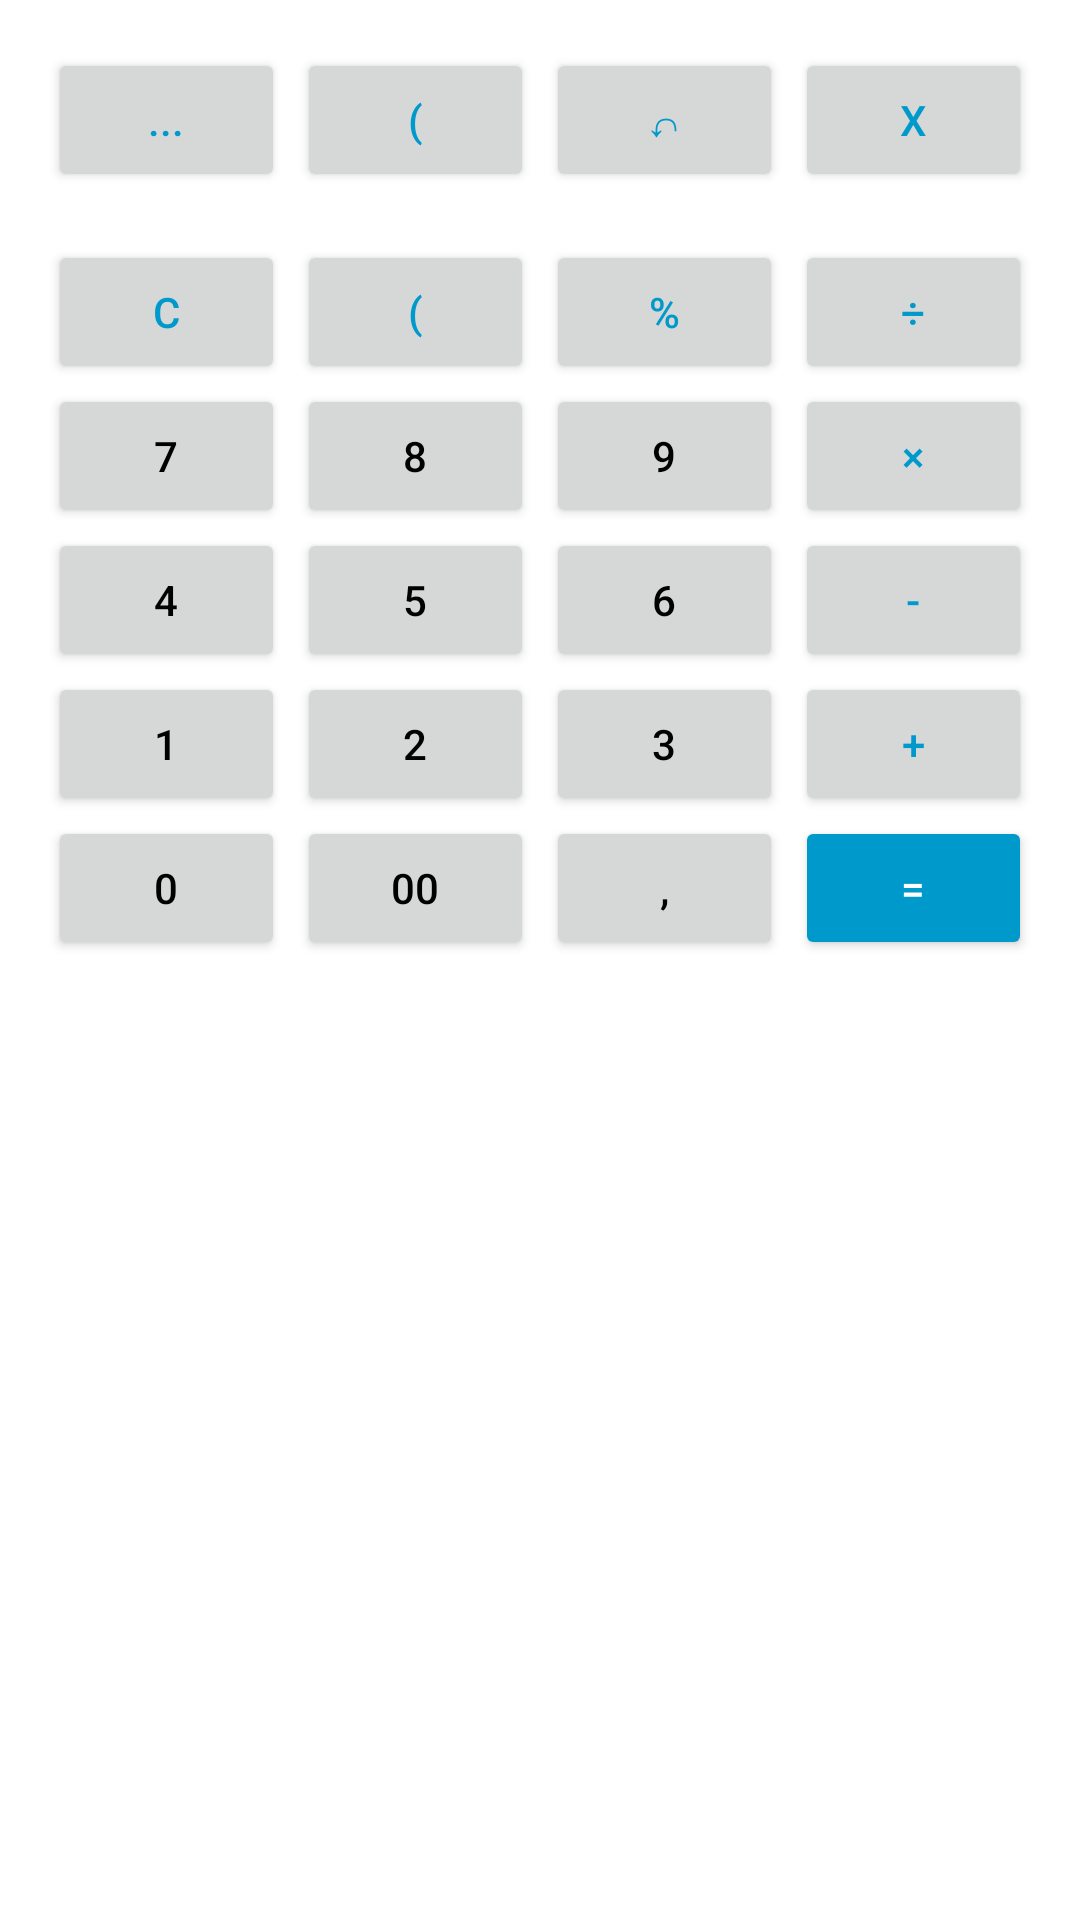

Write the Android layout XML for this screen, with the resource values it uses.
<!-- AndroidManifest.xml: application theme Theme.AppCal -->
<!-- res/layout/layout_calc_basic.xml -->
<LinearLayout xmlns:android="http://schemas.android.com/apk/res/android"
    android:layout_width="match_parent"
    android:layout_height="wrap_content"
    android:orientation="vertical"
    android:padding="16dp">

    
    <LinearLayout
        android:layout_width="match_parent"
        android:layout_height="wrap_content"
        android:orientation="horizontal">

        <Button
            android:id="@+id/buttonMore"
            android:layout_width="0dp"
            android:layout_height="wrap_content"
            android:layout_weight="1"
            android:text="..."
            android:textColor="@android:color/holo_blue_dark"
            android:layout_marginEnd="4dp" />

        <Button
            android:id="@+id/buttonParentheses"
            android:layout_width="0dp"
            android:layout_height="wrap_content"
            android:layout_weight="1"
            android:text="("
            android:textColor="@android:color/holo_blue_dark"
            android:layout_marginEnd="4dp" />

        <Button
            android:id="@+id/buttonBackspace"
            android:layout_width="0dp"
            android:layout_height="wrap_content"
            android:layout_weight="1"
            android:text="↶"
            android:textColor="@android:color/holo_blue_dark"
            android:layout_marginEnd="4dp" />

        <Button
            android:id="@+id/buttonClear"
            android:layout_width="0dp"
            android:layout_height="wrap_content"
            android:layout_weight="1"
            android:text="X"
            android:textColor="@android:color/holo_blue_dark" />
    </LinearLayout>

    
    <GridLayout
        android:layout_width="match_parent"
        android:layout_height="wrap_content"
        android:columnCount="4"
        android:rowCount="5"
        android:layout_marginTop="16dp">

        
        <Button
            android:id="@+id/buttonC"
            android:layout_width="0dp"
            android:layout_height="wrap_content"
            android:text="C"
            android:textColor="@android:color/holo_blue_dark"
            android:layout_columnWeight="1"
            android:layout_marginEnd="4dp" />

        <Button
            android:id="@+id/buttonOpenParentheses"
            android:layout_width="0dp"
            android:layout_height="wrap_content"
            android:text="("
            android:textColor="@android:color/holo_blue_dark"
            android:layout_columnWeight="1"
            android:layout_marginEnd="4dp" />

        <Button
            android:id="@+id/buttonPercent"
            android:layout_width="0dp"
            android:layout_height="wrap_content"
            android:text="%"
            android:textColor="@android:color/holo_blue_dark"
            android:layout_columnWeight="1"
            android:layout_marginEnd="4dp" />

        <Button
            android:id="@+id/buttonDivide"
            android:layout_width="0dp"
            android:layout_height="wrap_content"
            android:text="÷"
            android:textColor="@android:color/holo_blue_dark"
            android:layout_columnWeight="1" />

        
        <Button
            android:id="@+id/button7"
            android:layout_width="0dp"
            android:layout_height="wrap_content"
            android:text="7"
            android:textColor="@android:color/black"
            android:layout_columnWeight="1"
            android:layout_marginEnd="4dp" />

        <Button
            android:id="@+id/button8"
            android:layout_width="0dp"
            android:layout_height="wrap_content"
            android:text="8"
            android:textColor="@android:color/black"
            android:layout_columnWeight="1"
            android:layout_marginEnd="4dp" />

        <Button
            android:id="@+id/button9"
            android:layout_width="0dp"
            android:layout_height="wrap_content"
            android:text="9"
            android:textColor="@android:color/black"
            android:layout_columnWeight="1"
            android:layout_marginEnd="4dp" />

        <Button
            android:id="@+id/buttonMultiply"
            android:layout_width="0dp"
            android:layout_height="wrap_content"
            android:text="×"
            android:textColor="@android:color/holo_blue_dark"
            android:layout_columnWeight="1" />

        
        <Button
            android:id="@+id/button4"
            android:layout_width="0dp"
            android:layout_height="wrap_content"
            android:text="4"
            android:textColor="@android:color/black"
            android:layout_columnWeight="1"
            android:layout_marginEnd="4dp" />

        <Button
            android:id="@+id/button5"
            android:layout_width="0dp"
            android:layout_height="wrap_content"
            android:text="5"
            android:textColor="@android:color/black"
            android:layout_columnWeight="1"
            android:layout_marginEnd="4dp" />

        <Button
            android:id="@+id/button6"
            android:layout_width="0dp"
            android:layout_height="wrap_content"
            android:text="6"
            android:textColor="@android:color/black"
            android:layout_columnWeight="1"
            android:layout_marginEnd="4dp" />

        <Button
            android:id="@+id/buttonSubtract"
            android:layout_width="0dp"
            android:layout_height="wrap_content"
            android:text="-"
            android:textColor="@android:color/holo_blue_dark"
            android:layout_columnWeight="1" />

        
        <Button
            android:id="@+id/button1"
            android:layout_width="0dp"
            android:layout_height="wrap_content"
            android:text="1"
            android:textColor="@android:color/black"
            android:layout_columnWeight="1"
            android:layout_marginEnd="4dp" />

        <Button
            android:id="@+id/button2"
            android:layout_width="0dp"
            android:layout_height="wrap_content"
            android:text="2"
            android:textColor="@android:color/black"
            android:layout_columnWeight="1"
            android:layout_marginEnd="4dp" />

        <Button
            android:id="@+id/button3"
            android:layout_width="0dp"
            android:layout_height="wrap_content"
            android:text="3"
            android:textColor="@android:color/black"
            android:layout_columnWeight="1"
            android:layout_marginEnd="4dp" />

        <Button
            android:id="@+id/buttonAdd"
            android:layout_width="0dp"
            android:layout_height="wrap_content"
            android:text="+"
            android:textColor="@android:color/holo_blue_dark"
            android:layout_columnWeight="1" />

        
        <Button
            android:id="@+id/button0"
            android:layout_width="0dp"
            android:layout_height="wrap_content"
            android:text="0"
            android:textColor="@android:color/black"
            android:layout_columnWeight="1"
            android:layout_marginEnd="4dp" />

        <Button
            android:id="@+id/button00"
            android:layout_width="0dp"
            android:layout_height="wrap_content"
            android:text="00"
            android:textColor="@android:color/black"
            android:layout_columnWeight="1"
            android:layout_marginEnd="4dp" />

        <Button
            android:id="@+id/buttonDot"
            android:layout_width="0dp"
            android:layout_height="wrap_content"
            android:text=","
            android:textColor="@android:color/black"
            android:layout_columnWeight="1"
            android:layout_marginEnd="4dp" />

        <Button
            android:id="@+id/buttonEquals"
            android:layout_width="0dp"
            android:layout_height="wrap_content"
            android:text="="
            android:textColor="@android:color/white"
            android:backgroundTint="@android:color/holo_blue_dark"
            android:layout_columnWeight="1" />
    </GridLayout>
</LinearLayout>
<!-- resources referenced by this layout -->
<resources>
  <style name="Theme.AppCal" parent="Base.Theme.AppCal" />
  <style name="Base.Theme.AppCal" parent="Theme.Material3.DayNight.NoActionBar">
  
          
          <item name="colorPrimary">@color/colorPrimary</item>
          <item name="colorOnPrimary">@color/white</item>
  
          
          <item name="colorSecondary">@color/colorAccent</item>
          <item name="colorOnSecondary">@color/black</item>
  
          
          <item name="android:colorBackground">@color/white</item>
          <item name="android:windowBackground">@color/white</item>
          <item name="colorSurface">@color/white</item>
          <item name="colorOnSurface">@color/black</item>
  
          
          <item name="android:navigationBarColor">@color/white</item>
          <item name="android:statusBarColor">@color/colorPrimaryDark</item>
          <item name="android:windowLightStatusBar">true</item>
      </style>
  <color name="colorPrimary">#2196F3</color>
  <color name="white">#FFFFFF</color>
  <color name="colorAccent">#03A9F4</color>
  <color name="black">#000000</color>
  <color name="colorPrimaryDark">#1976D2</color>
</resources>
